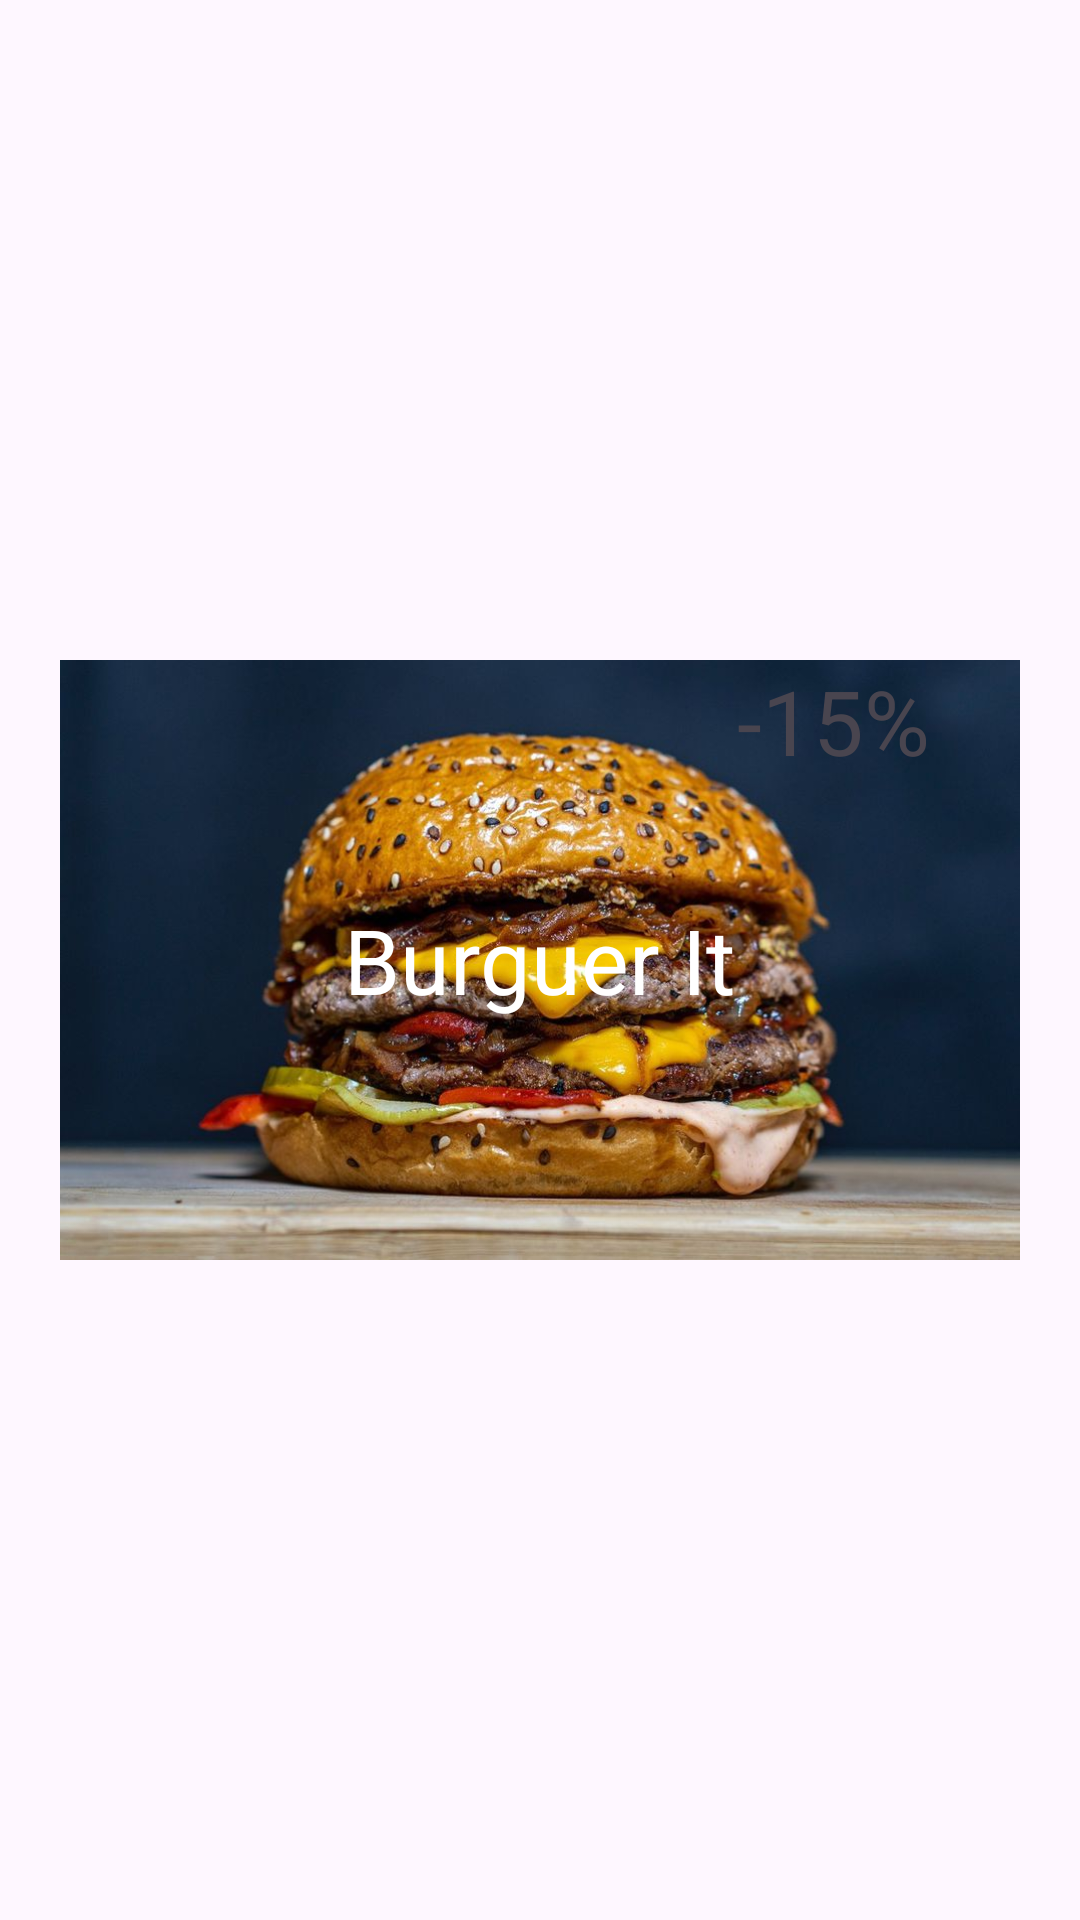

Here is an Android app screen rendered from its layout file. Give the layout XML and the strings, colors and styles it references.
<!-- AndroidManifest.xml: application theme Theme.AndroidTraining -->
<!-- res/layout/activity02burguer.xml -->
<?xml version="1.0" encoding="utf-8"?>
<RelativeLayout xmlns:android="http://schemas.android.com/apk/res/android"
    xmlns:app="http://schemas.android.com/apk/res-auto"
    xmlns:tools="http://schemas.android.com/tools"
    android:background="@color/material_on_surface_disabled"
    android:layout_width="match_parent"
    android:layout_height="wrap_content"
    android:orientation="vertical"
    android:gravity="center"
    tools:context=".features.ex01.presentation.Ex01MainActivity">

    <RelativeLayout
        android:layout_width="wrap_content"
        android:layout_height="200dp"
        android:layout_margin="20dp"

        android:background="@drawable/burguer">

        <TextView
            android:layout_width="wrap_content"
            android:layout_height="wrap_content"
            android:layout_alignParentEnd="true"

            android:layout_marginEnd="30dp"
            android:background="@color/yellow"
            android:text="@string/label_descuento15"
            android:textSize="30dp" />

        <TextView
            android:layout_width="wrap_content"
            android:layout_height="wrap_content"
            android:layout_centerInParent="true"
            android:text="@string/label_burguerIt"
            android:textColor="@color/white"
            android:textSize="30dp" />

    </RelativeLayout>

    <LinearLayout
        android:layout_width="match_parent"
        android:layout_height="wrap_content">

    </LinearLayout>

</RelativeLayout>
<!-- resources referenced by this layout -->
<resources>
  <!-- drawable burguer: jpg bitmap (drawable, 80860 bytes) -->
  <string name="label_burguerIt">Burguer It</string>
  <string name="label_descuento15">-15%</string>
  <style name="Theme.AndroidTraining" parent="Base.Theme.AndroidTraining" />
  <style name="Base.Theme.AndroidTraining" parent="Theme.Material3.DayNight.NoActionBar">
          
          
      </style>
  <!-- not gathered from this repository: default colours our renderer supplied (Android Studio template values) -->
  <color name="white">#FFFFFFFF</color>
</resources>
